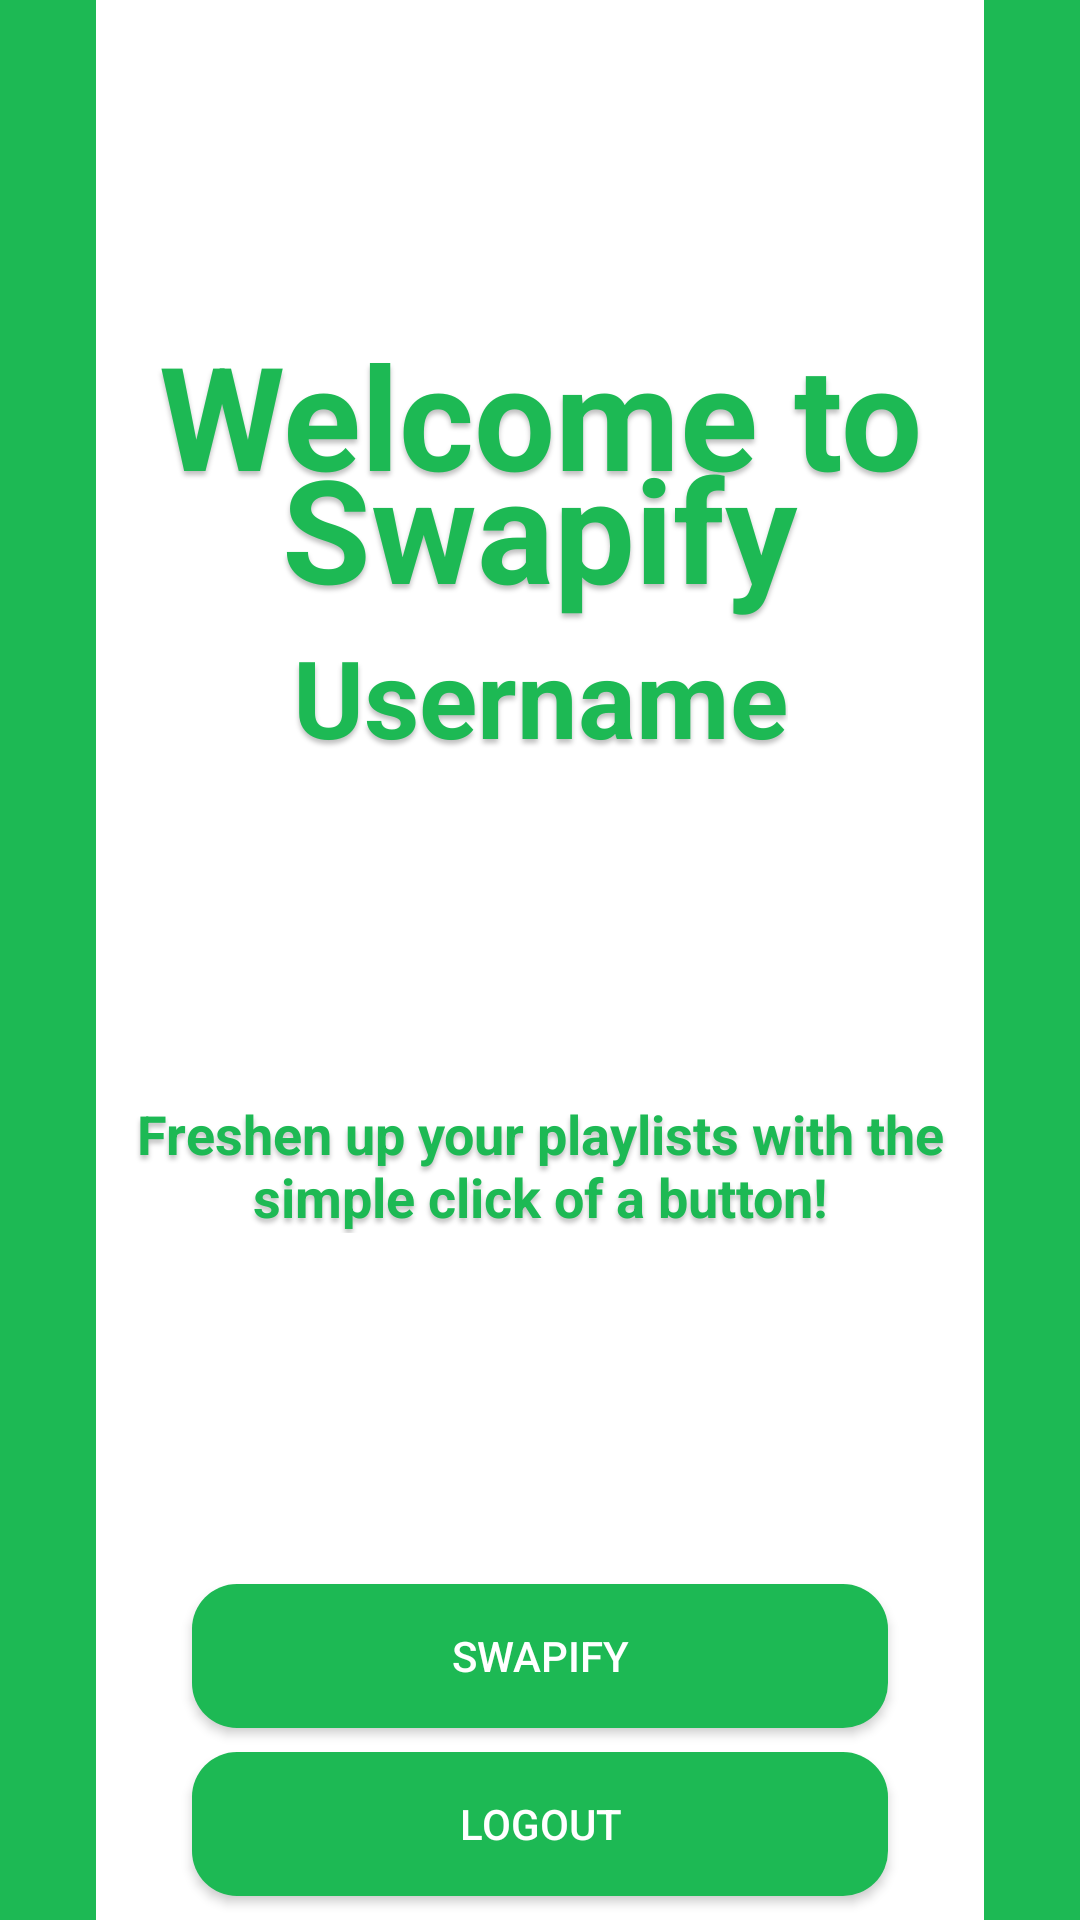

The Android layout XML behind this screen, and the referenced resources:
<!-- AndroidManifest.xml: application theme AppTheme -->
<!-- res/layout/fragment_welcome.xml -->
<?xml version="1.0" encoding="utf-8"?>
<RelativeLayout xmlns:android="http://schemas.android.com/apk/res/android"
    xmlns:app="http://schemas.android.com/apk/res-auto"
    xmlns:tools="http://schemas.android.com/tools"
    android:id="@+id/welcome_layout"
    android:layout_width="match_parent"
    android:layout_height="match_parent"
    android:background="#1DB954">

    <android.support.constraint.ConstraintLayout xmlns:android="http://schemas.android.com/apk/res/android"
        android:id="@+id/welcome_info_layout"
        android:layout_width="match_parent"
        android:layout_height="match_parent"
        android:layout_alignParentLeft="true"
        android:layout_alignParentTop="true"
        android:layout_alignParentRight="true"
        android:layout_alignParentBottom="true"
        android:layout_marginLeft="32dp"
        android:layout_marginRight="32dp"
        android:background="#FFFFFF">


        <ImageView
            android:id="@+id/imgv_spotify"
            android:layout_width="80dp"
            android:layout_height="90dp"
            android:layout_marginTop="16dp"
            app:layout_constraintEnd_toEndOf="parent"
            app:layout_constraintLeft_toLeftOf="parent"
            app:layout_constraintRight_toRightOf="parent"
            app:layout_constraintStart_toStartOf="parent"
            app:layout_constraintTop_toTopOf="parent"
            app:srcCompat="@mipmap/ic_spotify" />

        <TextView
            android:id="@+id/welcome_txt"
            android:layout_width="wrap_content"
            android:layout_height="wrap_content"
            android:layout_centerVertical="true"
            android:gravity="center_horizontal"
            android:lineSpacingExtra="-19sp"
            android:text="@string/welcome_txt"
            android:textAlignment="center"
            android:textAppearance="@style/welcome_txt"
            android:textSize="48sp"
            app:fontFamily="@font/montserrat"
            app:layout_constraintEnd_toEndOf="parent"
            app:layout_constraintStart_toStartOf="parent"
            app:layout_constraintTop_toBottomOf="@+id/imgv_spotify" />

        <TextView
            android:id="@+id/username"
            android:layout_width="wrap_content"
            android:layout_height="wrap_content"
            android:gravity="center"
            android:text="@string/USERNAME"
            android:textAlignment="center"
            android:textAppearance="@style/welcome_txt"
            android:textSize="36sp"
            app:fontFamily="@font/montserrat"
            app:layout_constraintEnd_toEndOf="parent"
            app:layout_constraintStart_toStartOf="parent"
            app:layout_constraintTop_toBottomOf="@+id/welcome_txt" />

        <TextView
            android:id="@+id/welcome_desc"
            android:layout_width="wrap_content"
            android:layout_height="wrap_content"
            android:layout_centerVertical="true"
            android:layout_marginBottom="8dp"
            android:gravity="center_horizontal"
            android:text="@string/welcome_desc"
            android:textAlignment="center"
            android:textAppearance="@style/welcome_txt"
            android:textSize="18sp"
            app:fontFamily="@font/montserrat"
            app:layout_constraintBottom_toTopOf="@+id/b_swapify"
            app:layout_constraintEnd_toEndOf="parent"
            app:layout_constraintHorizontal_bias="0.0"
            app:layout_constraintStart_toStartOf="parent"
            app:layout_constraintTop_toBottomOf="@+id/username" />

        <Button
            android:id="@+id/b_logout"
            style="@style/Widget.AppCompat.Button.Colored"
            android:layout_width="0dp"
            android:layout_height="wrap_content"
            android:layout_marginStart="32dp"
            android:layout_marginLeft="32dp"
            android:layout_marginEnd="32dp"
            android:layout_marginRight="32dp"
            android:layout_marginBottom="8dp"
            android:background="@drawable/rounded_button"
            android:text="@string/welcome_logout"
            android:textColor="@android:color/white"
            app:layout_constraintBottom_toBottomOf="parent"
            app:layout_constraintEnd_toEndOf="parent"
            app:layout_constraintStart_toStartOf="parent" />

        <Button
            android:id="@+id/b_swapify"
            style="@style/Widget.AppCompat.Button.Colored"
            android:layout_width="0dp"
            android:layout_height="wrap_content"
            android:layout_marginStart="32dp"
            android:layout_marginLeft="32dp"
            android:layout_marginEnd="32dp"
            android:layout_marginRight="32dp"
            android:layout_marginBottom="8dp"
            android:background="@drawable/rounded_button"
            android:text="@string/app_name"
            android:textColor="@android:color/white"
            app:layout_constraintBottom_toTopOf="@+id/b_logout"
            app:layout_constraintEnd_toEndOf="parent"
            app:layout_constraintStart_toStartOf="parent" />


    </android.support.constraint.ConstraintLayout>


</RelativeLayout>
<!-- resources referenced by this layout -->
<resources>
  <!-- drawable rounded_button (drawable) -->
  <selector xmlns:android="http://schemas.android.com/apk/res/android">
      <item>
          <shape android:shape="rectangle">
              <solid android:color="@color/spotifyGreen"/>
              <corners android:radius="15dp" />
          </shape>
      </item>
  </selector>
  <string name="USERNAME">Username</string>
  <string name="app_name">Swapify</string>
  <string name="welcome_desc">Freshen up your playlists with the simple click of a button!</string>
  <string name="welcome_logout">Logout</string>
  <string name="welcome_txt">Welcome to Swapify</string>
  <style name="welcome_txt">
  
          <item name="android:textStyle">
              bold
          </item>
  
          <item name="android:textColor">
              #1DB954
          </item>
  
          <item name="android:shadowColor">
              #40000000
          </item>
  
          <item name="android:shadowDx">
              0
          </item>
  
          <item name="android:shadowDy">
              4
          </item>
  
          <item name="android:shadowRadius">
              4
          </item>
  
      </style>
  <style name="AppTheme" parent="Theme.AppCompat.DayNight.NoActionBar">
          
          <item name="colorPrimary">@color/colorPrimary</item>
          <item name="colorPrimaryDark">@color/colorPrimaryDark</item>
          <item name="colorAccent">@color/colorAccent</item>
      </style>
  <color name="spotifyGreen">#1db954</color>
  <color name="colorPrimary">#1DB954</color>
  <color name="colorPrimaryDark">#00574B</color>
  <color name="colorAccent">#D81B60</color>
</resources>
